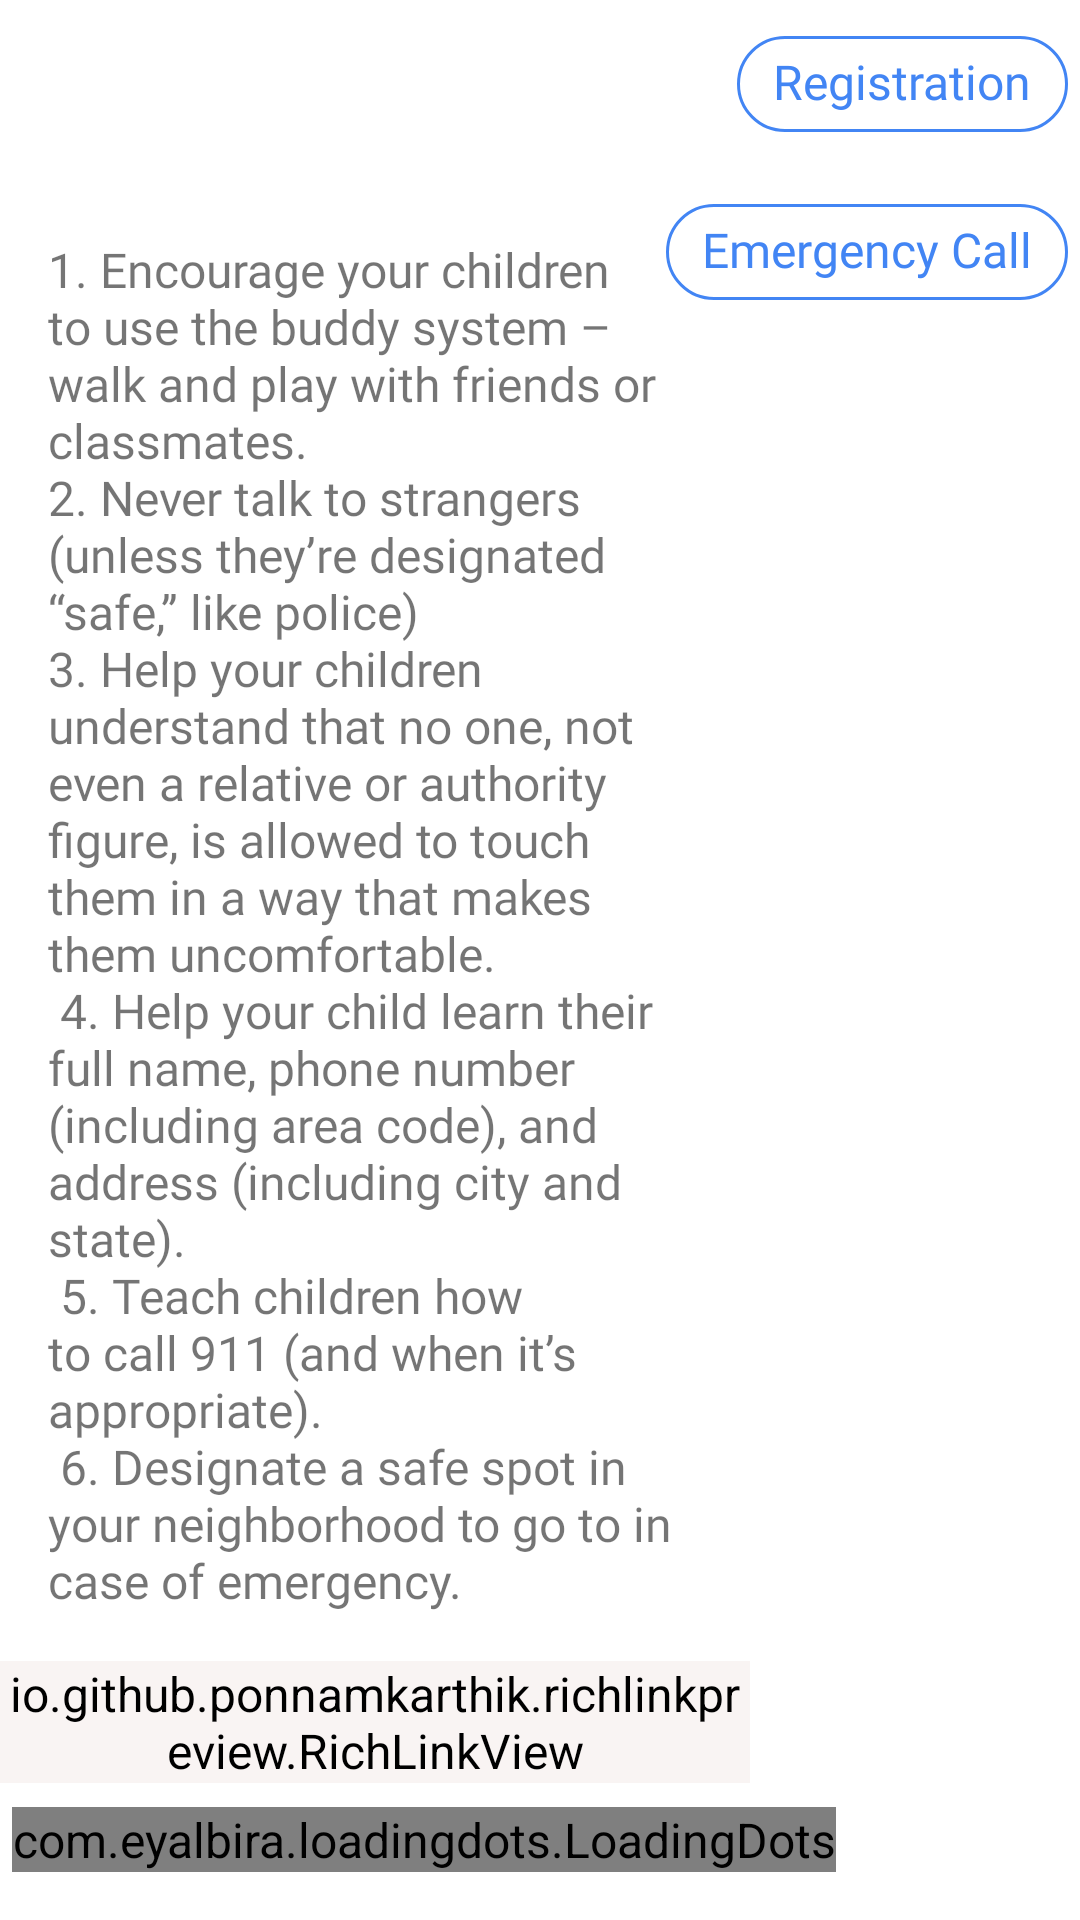

Here is an Android app screen rendered from its layout file. Give the layout XML and the strings, colors and styles it references.
<!-- AndroidManifest.xml: application theme AppTheme -->
<!-- res/layout/activity_children_safety.xml -->
<?xml version="1.0" encoding="utf-8"?>
<RelativeLayout xmlns:android="http://schemas.android.com/apk/res/android"
    xmlns:app="http://schemas.android.com/apk/res-auto"
    xmlns:tools="http://schemas.android.com/tools"
    android:layout_width="match_parent"
    android:layout_margin="8dp"
    android:layout_height="match_parent"
    tools:context=".ui.chat.awarness.ChildrenSafety"
    android:background="#fff">

    <ImageView
        android:layout_marginLeft="4dp"
        android:layout_marginBottom="8dp"
        xmlns:app="http://schemas.android.com/apk/res-auto"
        android:layout_width="80dp"
        android:layout_height="80dp"
        android:id="@+id/botLogo"
        android:layout_above="@+id/txtWomenSafety"
        />

    <TextView
        android:layout_width="250dp"
        android:layout_height="wrap_content"
        android:id="@+id/txtWomenSafety"
        android:background="@drawable/bot_bg_bubble"
        android:padding="16dp"
        android:text="@string/childerSfetyAwarenessPoint"
        android:layout_above="@+id/richLinkView"
        />

    <com.google.android.material.chip.Chip
        android:layout_width="wrap_content"
        android:layout_height="wrap_content"
        android:layout_alignParentRight="true"
        android:layout_below="@id/btnRegister"
        android:text="Emergency Call"
        android:layout_margin="4dp"
        android:layout_marginTop="8dp"
        app:chipBackgroundColor="#fff"
        app:chipStrokeWidth="1dp"
        android:textColor="@color/colorPrimary"
        app:chipStrokeColor="@color/colorPrimary"
        android:id="@+id/chipEmergencyChildren"
        android:textAppearance="@style/chipTextAppearance"/>

    <io.github.ponnamkarthik.richlinkpreview.RichLinkView
        android:layout_height="wrap_content"
        android:layout_above="@+id/dots"
        android:layout_width="250dp"
        android:backgroundTint="#F9F4F3"
        android:id="@+id/richLinkView"/>

    <com.eyalbira.loadingdots.LoadingDots
        android:id="@+id/dots"
        android:layout_marginLeft="4dp"
        android:layout_marginBottom="16dp"
        android:layout_marginTop="8dp"
        android:layout_width="wrap_content"
        android:layout_height="wrap_content"
        android:layout_marginRight="4dp"
        app:LoadingDots_dots_color="@color/colorPrimary"
        app:LoadingDots_auto_play="true"
        app:LoadingDots_dots_count="4"
        app:LoadingDots_loop_duration="800"
        app:LoadingDots_loop_start_delay="100"
        app:LoadingDots_jump_duration="200"
        app:LoadingDots_jump_height="4dp"
        app:LoadingDots_dots_size="2dp"
        android:layout_alignParentBottom="true"
        />
    <com.google.android.material.chip.Chip
        android:layout_width="wrap_content"
        android:layout_height="wrap_content"
        android:id="@+id/btnRegister"
        android:text="Registration"
        android:layout_alignParentRight="true"
        app:chipBackgroundColor="#fff"
        app:chipStrokeWidth="1dp"
        android:textColor="@color/colorPrimary"
        app:chipStrokeColor="@color/colorPrimary"
        android:layout_margin="4dp"
        android:textAppearance="@style/chipTextAppearance"/>

</RelativeLayout>
<!-- resources referenced by this layout -->
<resources>
  <color name="colorPrimary">#4285F4</color>
  <!-- drawable bot_bg_bubble (drawable) -->
  <shape xmlns:android="http://schemas.android.com/apk/res/android"
      android:shape="rectangle"
      android:left="8dp"
      android:right="8dp"
      android:top="8dp"
      android:bottom="8dp">
      <solid android:color="#fff" />
  
      <corners android:topLeftRadius="1dp" android:radius="16dp" />
  </shape>
  <string name="childerSfetyAwarenessPoint">1. Encourage your children to use the buddy system – walk and play with friends or classmates.\n2. Never talk to strangers (unless they’re designated “safe,” like police)\n3. Help your children understand that no one, not even a relative or authority figure, is allowed to touch them in a way that makes them uncomfortable.\n 4. Help your child learn their full name, phone number (including area code), and address (including city and state).\n 5. Teach children how to call 911 (and when it’s appropriate).\n 6. Designate a safe spot in your neighborhood to go to in case of emergency.</string>
  <style name="chipTextAppearance" parent="TextAppearance.MaterialComponents.Chip">
          <item name="android:fontFamily">@font/oswaldlight</item>
          <item name="android:textColor">#000</item>
      </style>
  <style name="AppTheme" parent="Theme.MaterialComponents.Light.NoActionBar">
          
          <item name="colorPrimary">@color/colorPrimary</item>
          <item name="colorPrimaryDark">@color/colorPrimaryDark</item>
          <item name="colorAccent">@color/colorAccent</item>
          <item name="fontFamily">@font/oswaldlight</item>
          <item name="android:textSize">16sp</item>
      </style>
  <color name="colorPrimaryDark">#3700B3</color>
  <color name="colorAccent">#4285F4</color>
</resources>
